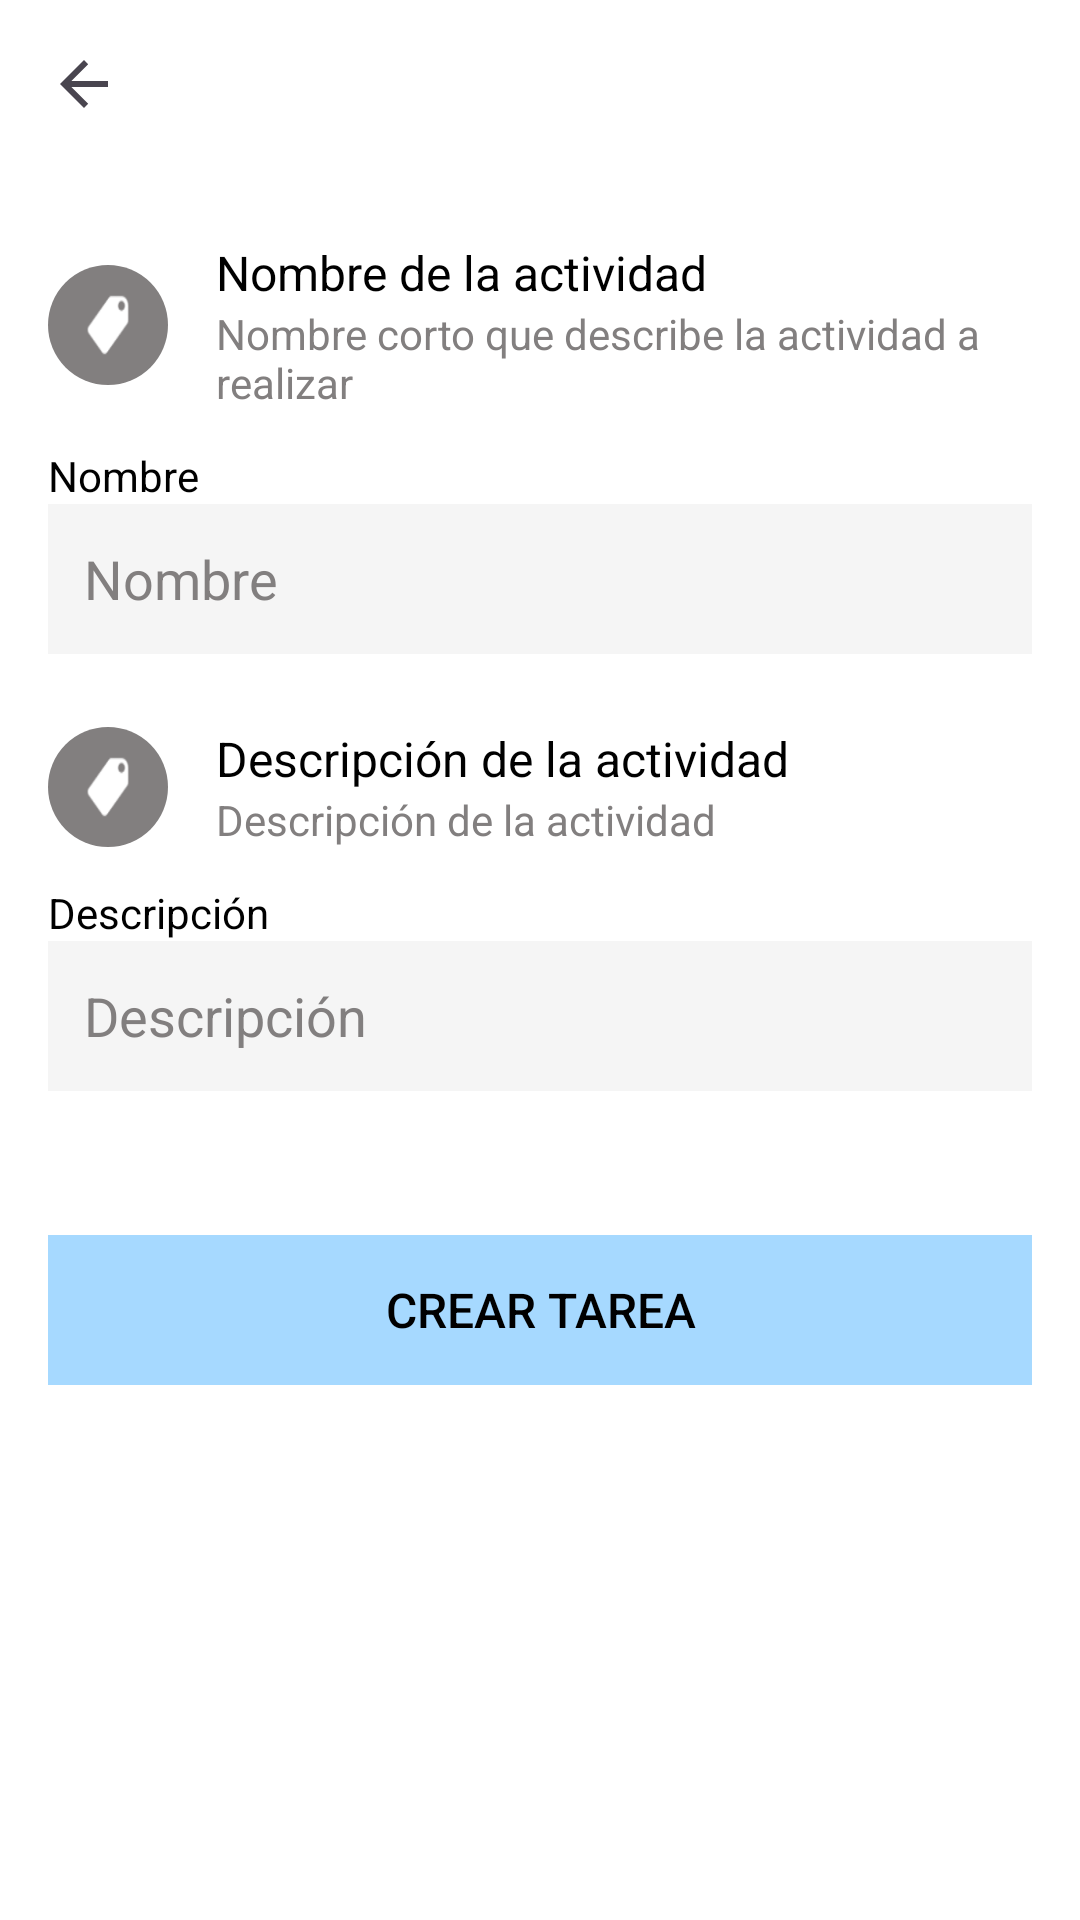

Android layout source for this screen:
<!-- AndroidManifest.xml: application theme Theme.TaskMateApp -->
<!-- res/layout/activity_nueva_tarea_casa.xml -->
<?xml version="1.0" encoding="utf-8"?>
<ScrollView xmlns:android="http://schemas.android.com/apk/res/android"
    xmlns:app="http://schemas.android.com/apk/res-auto"
    xmlns:tools="http://schemas.android.com/tools"
    android:layout_width="match_parent"
    android:layout_height="match_parent"
    android:background="@color/white"
    tools:context=".NuevaTareaCasaActivity">

    <LinearLayout
        android:layout_width="match_parent"
        android:layout_height="wrap_content"
        android:orientation="vertical"
        android:padding="16dp">

        
        <ImageView
            android:id="@+id/backButton"
            android:layout_width="wrap_content"
            android:layout_height="wrap_content"
            android:src="?attr/actionModeCloseDrawable"
            android:layout_marginBottom="16dp"
            android:contentDescription="Volver" />

        
        <LinearLayout
            android:layout_width="match_parent"
            android:layout_height="wrap_content"
            android:layout_marginTop="24dp"
            android:orientation="horizontal"
            android:gravity="center_vertical">

            <ImageView
                android:layout_width="40dp"
                android:layout_height="40dp"
                android:layout_marginEnd="16dp"
                android:src="@drawable/tag_icon_with_bg"
                android:contentDescription="@string/image_description" />

            <LinearLayout
                android:layout_width="0dp"
                android:layout_height="wrap_content"
                android:layout_weight="1"
                android:orientation="vertical">

                <TextView
                    android:layout_width="wrap_content"
                    android:layout_height="wrap_content"
                    android:text="@string/nombre_de_la_actividad"
                    android:textColor="@color/black"
                    android:textSize="16sp" />

                <TextView
                    android:layout_width="wrap_content"
                    android:layout_height="wrap_content"
                    android:text="@string/placeholder_activity_name"
                    android:textColor="@color/grey"
                    android:textSize="14sp" />
            </LinearLayout>
        </LinearLayout>

        
        <TextView
            android:layout_width="wrap_content"
            android:layout_height="wrap_content"
            android:text="@string/name_label"
            android:textColor="@color/black"
            android:textSize="14sp"
            android:layout_marginTop="12dp" />

        <EditText
            android:id="@+id/activityNameInput"
            android:layout_width="match_parent"
            android:layout_height="50dp"
            android:hint="@string/name_label"
            android:background="#f5f5f5"
            android:padding="12dp"
            android:textColor="@color/black"
            android:textColorHint="@color/grey"
            android:inputType="text"
            android:autofillHints="name"
            android:importantForAutofill="yes" />

        
        <LinearLayout
            android:layout_width="match_parent"
            android:layout_height="wrap_content"
            android:layout_marginTop="24dp"
            android:orientation="horizontal"
            android:gravity="center_vertical">

            <ImageView
                android:layout_width="40dp"
                android:layout_height="40dp"
                android:layout_marginEnd="16dp"
                android:src="@drawable/tag_icon_with_bg"
                android:contentDescription="@string/image_description" />

            <LinearLayout
                android:layout_width="0dp"
                android:layout_height="wrap_content"
                android:layout_weight="1"
                android:orientation="vertical">

                <TextView
                    android:layout_width="wrap_content"
                    android:layout_height="wrap_content"
                    android:text="@string/descripcion_de_la_actividad"
                    android:textColor="@color/black"
                    android:textSize="16sp" />

                <TextView
                    android:layout_width="wrap_content"
                    android:layout_height="wrap_content"
                    android:text="@string/descripcion_de_la_actividad"
                    android:textColor="@color/grey"
                    android:textSize="14sp" />
            </LinearLayout>
        </LinearLayout>

        
        <TextView
            android:layout_width="wrap_content"
            android:layout_height="wrap_content"
            android:text="@string/description_field_activity_update"
            android:textColor="@color/black"
            android:textSize="14sp"
            android:layout_marginTop="12dp" />

        <EditText
            android:id="@+id/activityDescInput"
            android:layout_width="match_parent"
            android:layout_height="50dp"
            android:hint="@string/description_field_activity_update"
            android:background="#f5f5f5"
            android:padding="12dp"
            android:textColor="@color/black"
            android:textColorHint="@color/grey"
            android:inputType="text"
            android:importantForAutofill="no" />

        
        <Button
            android:id="@+id/btnAgregar"
            android:layout_width="match_parent"
            android:layout_height="50dp"
            android:layout_marginTop="48dp"
            android:background="@drawable/rectangular_button"
            android:enabled="false"
            android:text="@string/create_task_button"
            android:textColor="@color/black"
            android:textSize="16sp"
            app:backgroundTint="@null" />

        <TextView
            android:id="@+id/errorTextView"
            android:layout_width="wrap_content"
            android:layout_height="wrap_content"
            android:text="Error: datos inválidos"
            android:textColor="@color/red"
            android:textSize="14sp"
            android:layout_gravity="center"
            android:visibility="gone"
            android:paddingTop="16dp"/>

    </LinearLayout>
</ScrollView>
<!-- resources referenced by this layout -->
<resources>
  <color name="black">#FF000000</color>
  <color name="grey">#827F7F</color>
  <color name="red">#EA1B1F</color>
  <color name="white">#FFFFFFFF</color>
  <!-- drawable rectangular_button (drawable) -->
  <?xml version="1.0" encoding="utf-8"?>
  <shape xmlns:android="http://schemas.android.com/apk/res/android"
      android:shape="rectangle">
      
      <solid android:color="@color/lightSkyBlue" />
      <corners android:radius="0dp" />
  
  </shape>
  <!-- drawable tag_icon_with_bg (drawable) -->
  <?xml version="1.0" encoding="utf-8"?>
  <layer-list xmlns:android="http://schemas.android.com/apk/res/android">
      <item>
          <shape android:shape="oval">
              <solid android:color="@color/grey"/>
              <size android:width="40dp" android:height="40dp"/>
          </shape>
      </item>
      <item android:drawable="@drawable/etiqueta_gris"
          android:width="24dp"
          android:height="24dp"
          android:gravity="center"
          android:tint="@color/white"/>
  </layer-list>
  <string name="create_task_button">Crear Tarea</string>
  <string name="descripcion_de_la_actividad">Descripción de la actividad</string>
  <string name="description_field_activity_update">Descripción</string>
  
      //actualizar usuario strings screen
  <string name="image_description">Image label</string>
  
      //Hint text
  <string name="name_label">Nombre</string>
  <string name="nombre_de_la_actividad">Nombre de la actividad</string>
  <string name="placeholder_activity_name">Nombre corto que describe la actividad a realizar</string>
  <style name="Theme.TaskMateApp" parent="Base.Theme.TaskMateApp" />
  <color name="lightSkyBlue">#A6D9FF</color>
  <!-- drawable etiqueta_gris: png bitmap (drawable, 778 bytes) -->
  <style name="Base.Theme.TaskMateApp" parent="Theme.Material3.DayNight.NoActionBar">
  
          <item name="colorPrimary">@color/white</item>
          <item name="colorPrimaryVariant">@color/lightSkyBlue</item>
          <item name="colorOnPrimary">@color/white</item>
          <item name="colorSecondaryContainer">@color/lightBlue</item>
  
      </style>
  <color name="lightBlue">#EBF7FF</color>
</resources>
